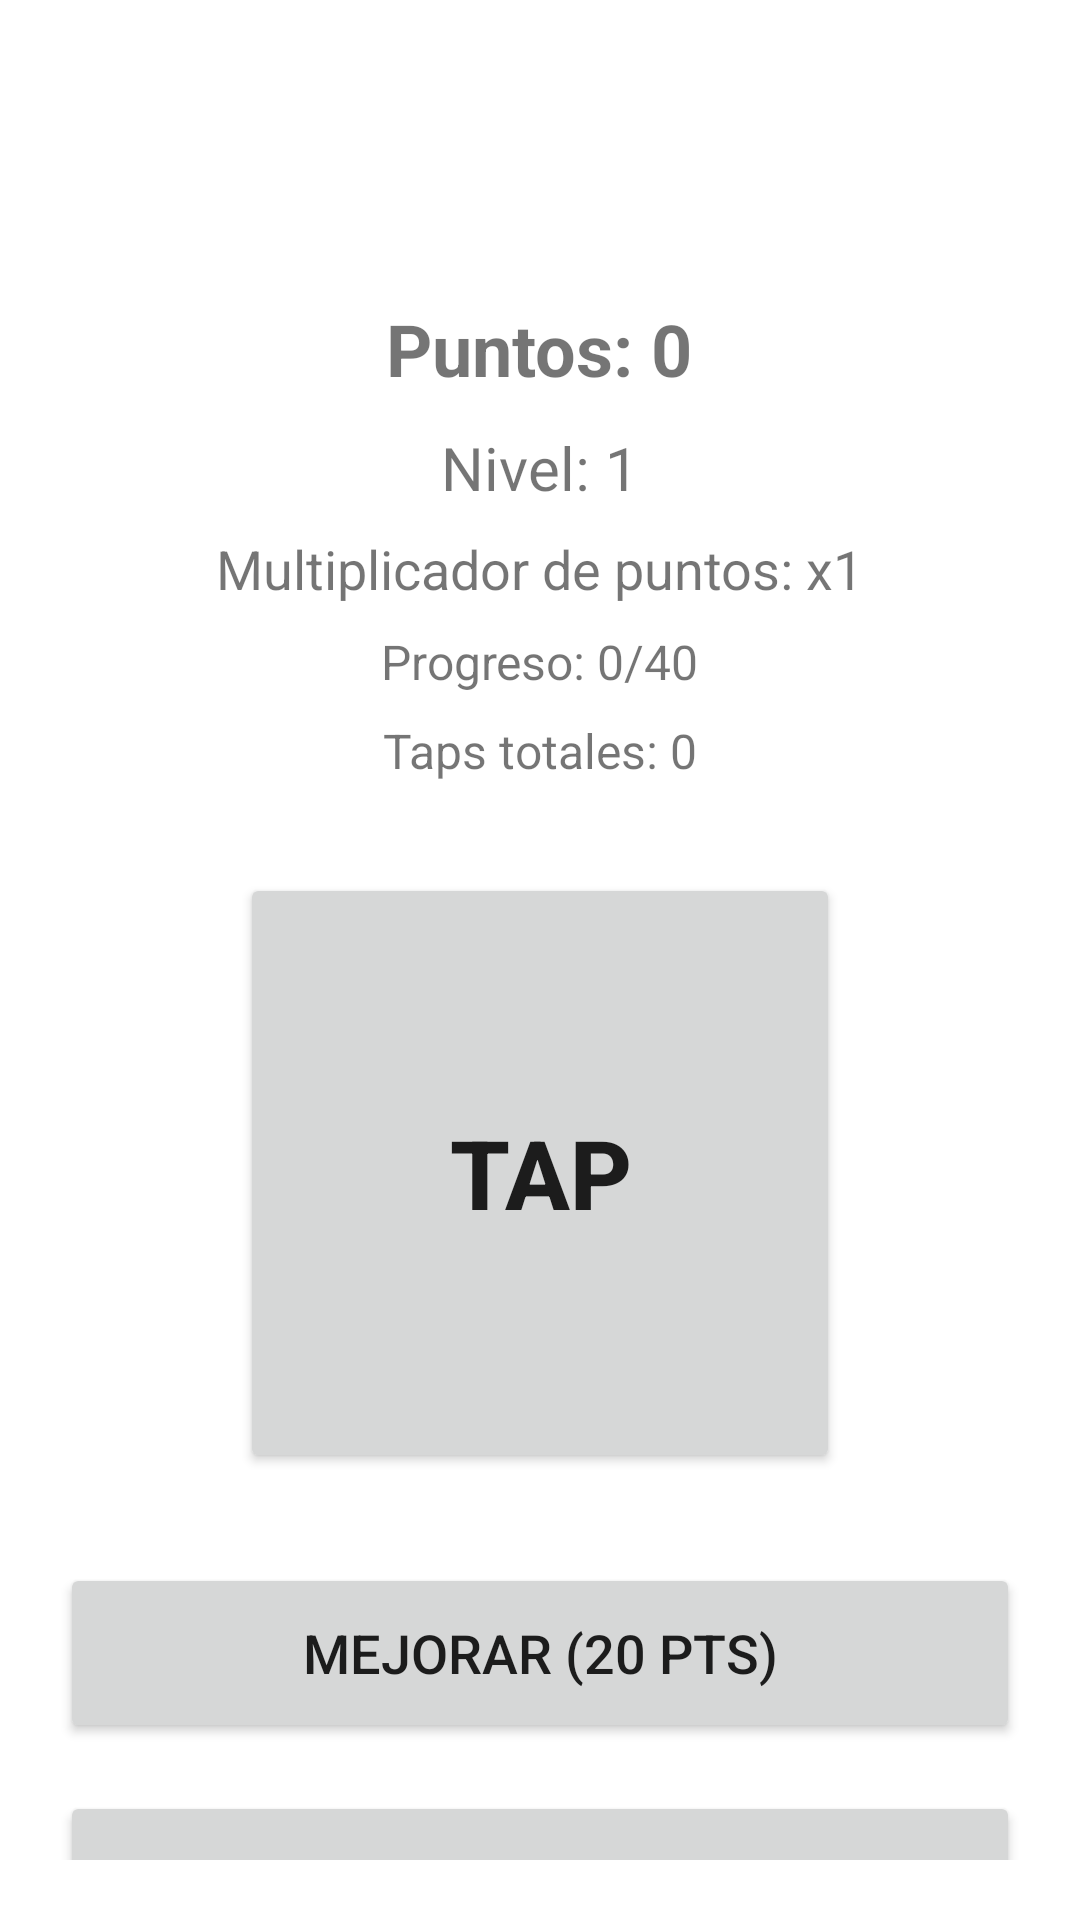

Reconstruct the res/layout file that produces this screen, plus the resources it refers to.
<!-- AndroidManifest.xml: application theme Theme.HitoFInal_MarcosPalomo -->
<!-- res/layout/activity_game.xml -->
<?xml version="1.0" encoding="utf-8"?>
<androidx.constraintlayout.widget.ConstraintLayout xmlns:android="http://schemas.android.com/apk/res/android"
    xmlns:app="http://schemas.android.com/apk/res-auto"
    xmlns:tools="http://schemas.android.com/tools"
    android:id="@+id/main"
    android:layout_width="match_parent"
    android:layout_height="match_parent"
    tools:context=".GameActivity">

    <LinearLayout xmlns:android="http://schemas.android.com/apk/res/android"
        android:layout_width="match_parent"
        android:layout_height="match_parent"
        android:orientation="vertical"
        android:padding="20dp"
        android:layout_marginTop="80dp">

        
        <LinearLayout
            android:layout_width="match_parent"
            android:layout_height="wrap_content"
            android:orientation="vertical"
            android:gravity="center"
            android:layout_marginBottom="30dp">

            <TextView
                android:id="@+id/tv_puntos"
                android:layout_width="wrap_content"
                android:layout_height="wrap_content"
                android:text="Puntos: 0"
                android:textSize="24sp"
                android:textStyle="bold"
                android:layout_marginBottom="10dp" />

            <TextView
                android:id="@+id/tv_nivel"
                android:layout_width="wrap_content"
                android:layout_height="wrap_content"
                android:text="Nivel: 1"
                android:textSize="20sp"
                android:layout_marginBottom="8dp" />

            <TextView
                android:id="@+id/tv_multiplicador"
                android:layout_width="wrap_content"
                android:layout_height="wrap_content"
                android:text="Multiplicador de puntos: x1"
                android:textSize="18sp"
                android:layout_marginBottom="8dp" />

            <TextView
                android:id="@+id/tv_progreso"
                android:layout_width="wrap_content"
                android:layout_height="wrap_content"
                android:text="Progreso: 0/40"
                android:textSize="16sp"
                android:layout_marginBottom="8dp" />

            <TextView
                android:id="@+id/tv_taps_total"
                android:layout_width="wrap_content"
                android:layout_height="wrap_content"
                android:text="Taps totales: 0"
                android:textSize="16sp" />

        </LinearLayout>

        
        <Button
            android:id="@+id/btn_tapar"
            android:layout_width="200dp"
            android:layout_height="200dp"
            android:layout_gravity="center"
            android:text="TAP"
            android:textSize="32sp"
            android:textStyle="bold"
            android:layout_marginBottom="30dp" />

        
        <Button
            android:id="@+id/btn_mejorar"
            android:layout_width="match_parent"
            android:layout_height="60dp"
            android:text="Mejorar (20 pts)"
            android:textSize="18sp"
            android:layout_marginBottom="16dp" />

        
        <Button
            android:id="@+id/btn_salir"
            android:layout_width="match_parent"
            android:layout_height="60dp"
            android:text="Salir del Juego"
            android:textSize="18sp" />

    </LinearLayout>
</androidx.constraintlayout.widget.ConstraintLayout>
<!-- resources referenced by this layout -->
<resources>
  <style name="Theme.HitoFInal_MarcosPalomo" parent="Theme.MaterialComponents.DayNight.DarkActionBar">
          
          <item name="colorPrimary">@color/purple_500</item>
          <item name="colorPrimaryVariant">@color/purple_700</item>
          <item name="colorOnPrimary">@color/white</item>
          
          <item name="colorSecondary">@color/teal_200</item>
          <item name="colorSecondaryVariant">@color/teal_700</item>
          <item name="colorOnSecondary">@color/black</item>
          
          <item name="android:statusBarColor">?attr/colorPrimaryVariant</item>
          
      </style>
  <!-- not gathered from this repository: default colours our renderer supplied (Android Studio template values) -->
  <color name="purple_500">#FF6200EE</color>
  <color name="purple_700">#FF3700B3</color>
  <color name="teal_200">#FF03DAC5</color>
  <color name="teal_700">#FF018786</color>
  <color name="black">#FF000000</color>
  <color name="white">#FFFFFFFF</color>
</resources>
